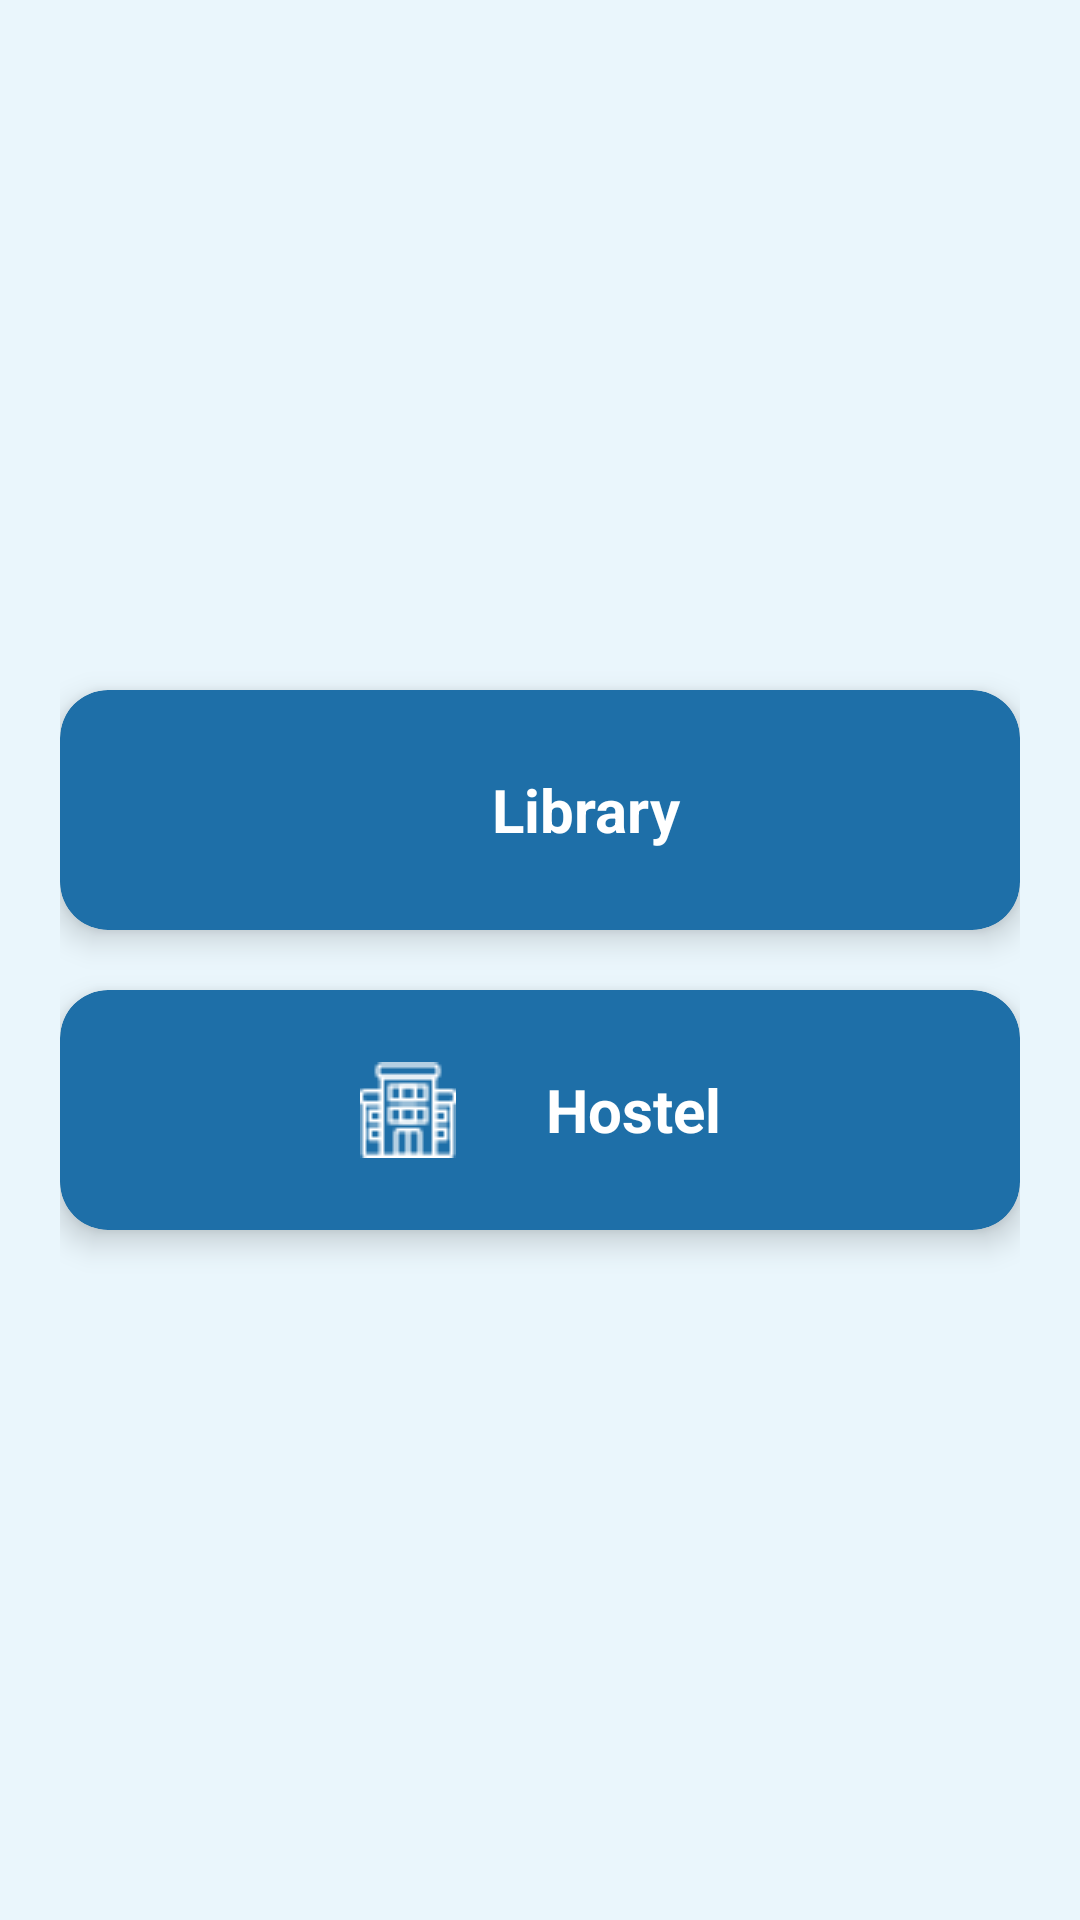

Layout XML and referenced resources for this Android screen:
<!-- AndroidManifest.xml: application theme Theme.EduStay -->
<!-- res/layout/activity_module.xml -->
<?xml version="1.0" encoding="utf-8"?>
<LinearLayout xmlns:android="http://schemas.android.com/apk/res/android"
    xmlns:card_view="http://schemas.android.com/apk/res-auto"
    android:layout_width="match_parent"
    android:layout_height="match_parent"
    android:orientation="vertical"
    android:gravity="center"
    android:padding="20dp"
    android:background="@color/light_light_blue">

    
    <androidx.cardview.widget.CardView
        android:id="@+id/cardLibrary"
        android:layout_width="match_parent"
        android:layout_height="80dp"
        android:layout_marginBottom="20dp"
        card_view:cardCornerRadius="16dp"
        card_view:cardElevation="6dp"
        android:clickable="true"
        card_view:cardBackgroundColor="@color/medium_blue"
        android:focusable="true">

        <TextView
            android:layout_width="150dp"
            android:layout_height="match_parent"
            android:layout_marginLeft="100dp"
            android:drawableLeft="@drawable/icon_library"
            android:drawableTint="@color/white"
            android:gravity="center"
            android:text="Library"
            android:textColor="@color/white"
            android:textSize="20sp"
            android:textStyle="bold"

            />
    </androidx.cardview.widget.CardView>

    
    <androidx.cardview.widget.CardView
        android:id="@+id/cardHostel"
        android:layout_width="match_parent"
        android:layout_height="80dp"
        card_view:cardBackgroundColor="@color/medium_blue"
        card_view:cardCornerRadius="16dp"
        card_view:cardElevation="6dp"
        android:clickable="true"
        android:focusable="true">

        <TextView
            android:layout_width="150dp"
            android:layout_height="match_parent"
            android:text="Hostel"
            android:textSize="20sp"
            android:textStyle="bold"
            android:textColor="@color/white"
            android:gravity="center"
            android:layout_marginLeft="100dp"
            android:drawableLeft="@drawable/icon_hotel"
            android:drawableTint="@color/white"/>
    </androidx.cardview.widget.CardView>

</LinearLayout>
<!-- resources referenced by this layout -->
<resources>
  <color name="light_light_blue">#EAF6FC</color>
  <color name="medium_blue">#1E6FA8</color>
  <color name="white">#FFFFFFFF</color>
  <!-- drawable icon_hotel: png bitmap (drawable, 719 bytes) -->
  <style name="Theme.EduStay" parent="Base.Theme.EduStay" />
  <style name="Base.Theme.EduStay" parent="Theme.Material3.DayNight.NoActionBar">
          
          
      </style>
</resources>
